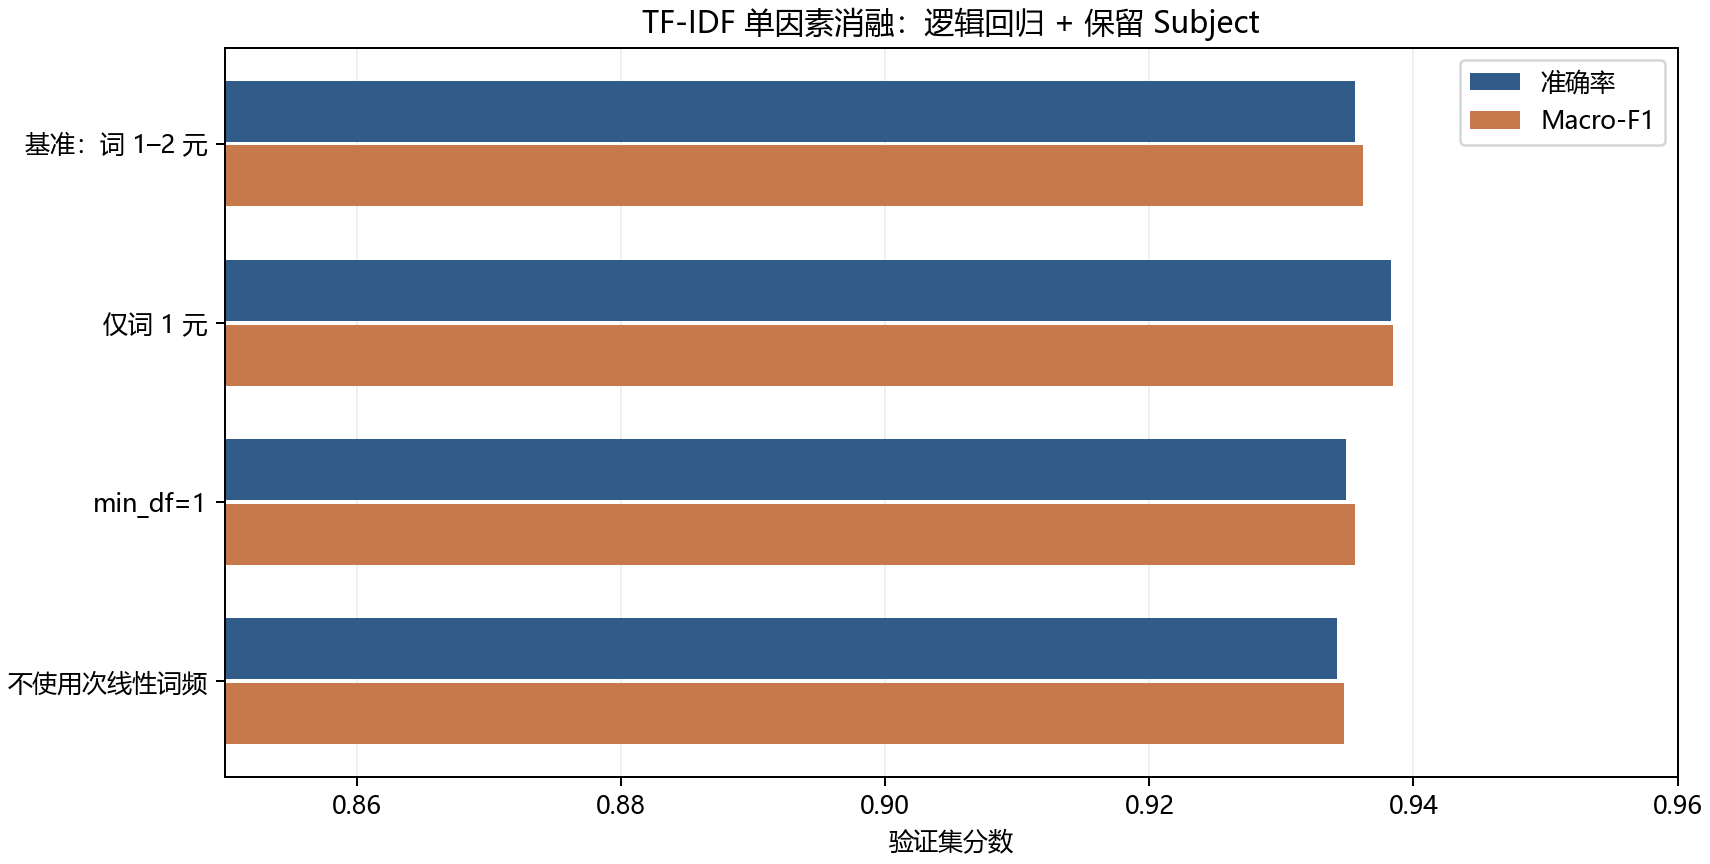

Values plotted in this chart, from the file beside it:
setting, setting_label, model, cleaning, C, max_features, ngram_range, min_df, sublinear_tf, n_features, train_accuracy, validation_accuracy, validation_macro_f1
baseline, 基准：词 1–2 元, LogisticRegression, keep_subject, 100.0, 20000, (1, 2), 2, True, 20000, 0.9998, 0.9355, 0.9362
unigram, 仅词 1 元, LogisticRegression, keep_subject, 100.0, 20000, (1, 1), 2, True, 20000, 0.9998, 0.9383, 0.9385
min_df_1, min_df=1, LogisticRegression, keep_subject, 100.0, 20000, (1, 2), 1, True, 20000, 0.9998, 0.9349, 0.9356
linear_tf, 不使用次线性词频, LogisticRegression, keep_subject, 100.0, 20000, (1, 2), 2, False, 20000, 0.9998, 0.9342, 0.9347
